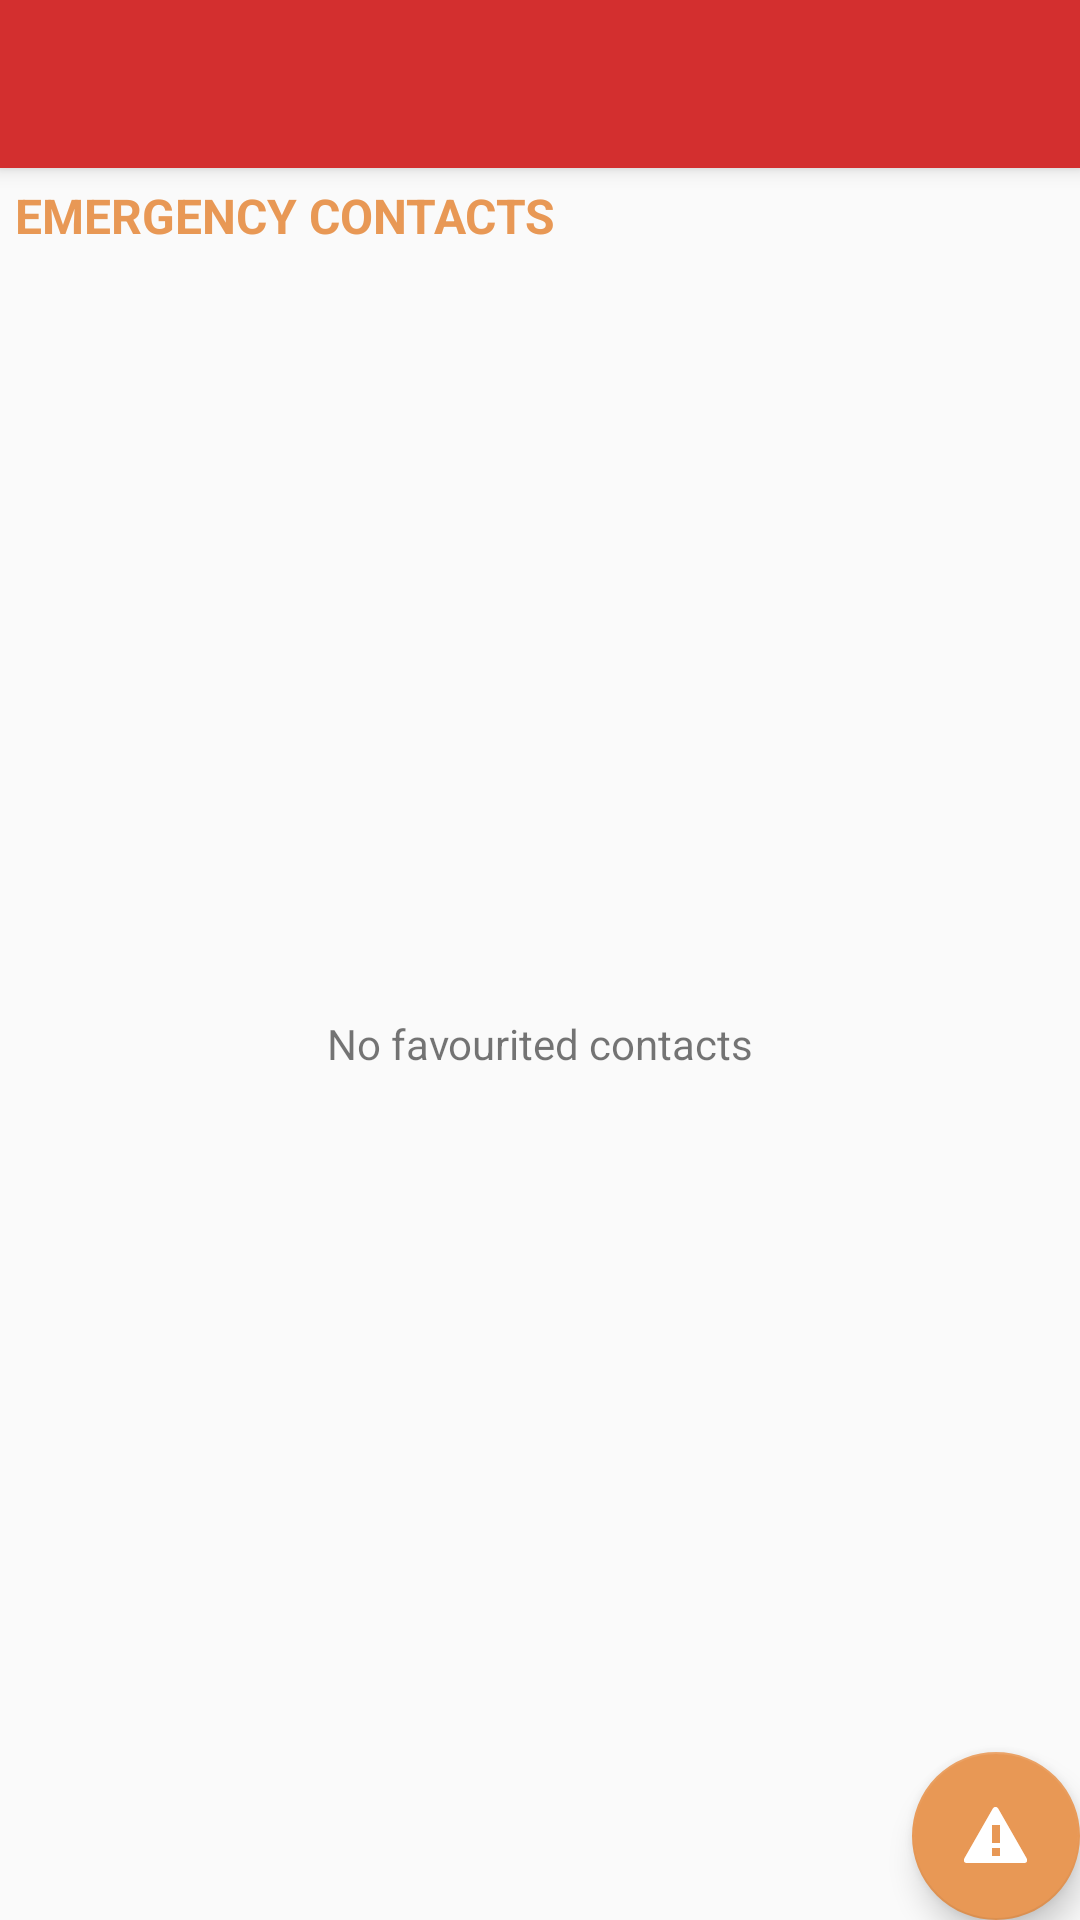

The Android layout XML behind this screen, and the referenced resources:
<!-- AndroidManifest.xml: activity theme AppTheme.NoActionBar -->
<!-- res/layout/activity_main.xml -->
<?xml version="1.0" encoding="utf-8"?>
<android.support.design.widget.CoordinatorLayout xmlns:android="http://schemas.android.com/apk/res/android"
    xmlns:app="http://schemas.android.com/apk/res-auto"
    xmlns:tools="http://schemas.android.com/tools"
    android:layout_width="match_parent"
    android:layout_height="match_parent"
    android:fitsSystemWindows="true"
    tools:context="example.com.alerto.MainActivity">

    <android.support.design.widget.AppBarLayout
        android:layout_width="match_parent"
        android:layout_height="wrap_content"
        android:theme="@style/AppTheme.AppBarOverlay">

        <android.support.v7.widget.Toolbar
            android:id="@+id/toolbar"
            android:layout_width="match_parent"
            android:layout_height="?attr/actionBarSize"
            android:background="?attr/colorPrimary"
            app:popupTheme="@style/AppTheme.PopupOverlay" />

    </android.support.design.widget.AppBarLayout>

    <include layout="@layout/content_main" />

    <android.support.design.widget.FloatingActionButton
        android:id="@+id/fab"
        android:layout_width="wrap_content"
        android:layout_height="wrap_content"
        android:layout_gravity="bottom|end"
        android:layout_margin="@dimen/fab_margin"
        android:src="@android:drawable/stat_sys_warning" />

</android.support.design.widget.CoordinatorLayout>
<!-- res/layout/content_main.xml (included above) -->
<?xml version="1.0" encoding="utf-8"?>
<RelativeLayout xmlns:android="http://schemas.android.com/apk/res/android"
    xmlns:app="http://schemas.android.com/apk/res-auto"
    xmlns:tools="http://schemas.android.com/tools"
    android:layout_width="match_parent"
    android:layout_height="match_parent"
    app:layout_behavior="@string/appbar_scrolling_view_behavior"
    tools:context="example.com.alerto.MainActivity"
    tools:showIn="@layout/activity_main">

    <TextView
        android:layout_width="match_parent"
        android:layout_height="match_parent"
        android:text="No favourited contacts"
        android:id="@+id/noContactAlert"
        android:gravity="center"/>
    <LinearLayout
        android:layout_width="match_parent"
        android:layout_height="match_parent"
        android:orientation="vertical">
        <TextView
            android:layout_width="wrap_content"
            android:layout_height="wrap_content"
            android:text="EMERGENCY CONTACTS"
            android:textStyle="bold"
            android:textColor="@color/colorAccent"
            android:textSize="16sp"
            android:padding="5dp"/>
        <android.support.v7.widget.RecyclerView
            android:layout_width="match_parent"
            android:layout_height="match_parent"
            android:id="@+id/favRecycler">
        </android.support.v7.widget.RecyclerView>
    </LinearLayout>

</RelativeLayout>
<!-- resources referenced by this layout -->
<resources>
  <color name="colorAccent">#E89855</color>
  <style name="AppTheme.AppBarOverlay" parent="ThemeOverlay.AppCompat.Dark.ActionBar" />
  <style name="AppTheme.PopupOverlay" parent="ThemeOverlay.AppCompat.Light" />
  <style name="AppTheme.NoActionBar">
          <item name="colorPrimary">@color/colorPrimary</item>
          <item name="colorPrimaryDark">@color/colorPrimaryDark</item>
          <item name="windowActionBar">false</item>
          <item name="windowNoTitle">true</item>
      </style>
  <color name="colorPrimary">#D32F2F</color>
  <color name="colorPrimaryDark">#B71C1C</color>
</resources>
